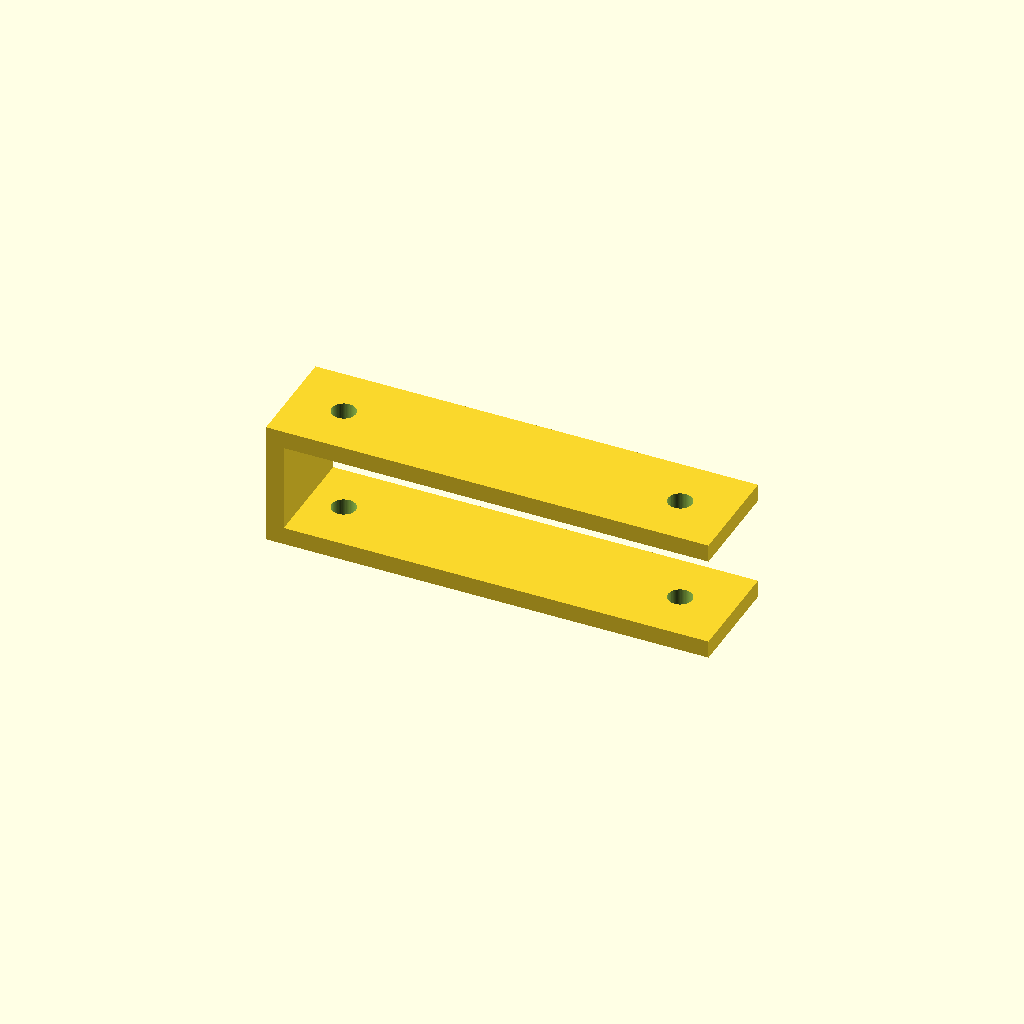
Cell 1: rendered with the file's own defaults.
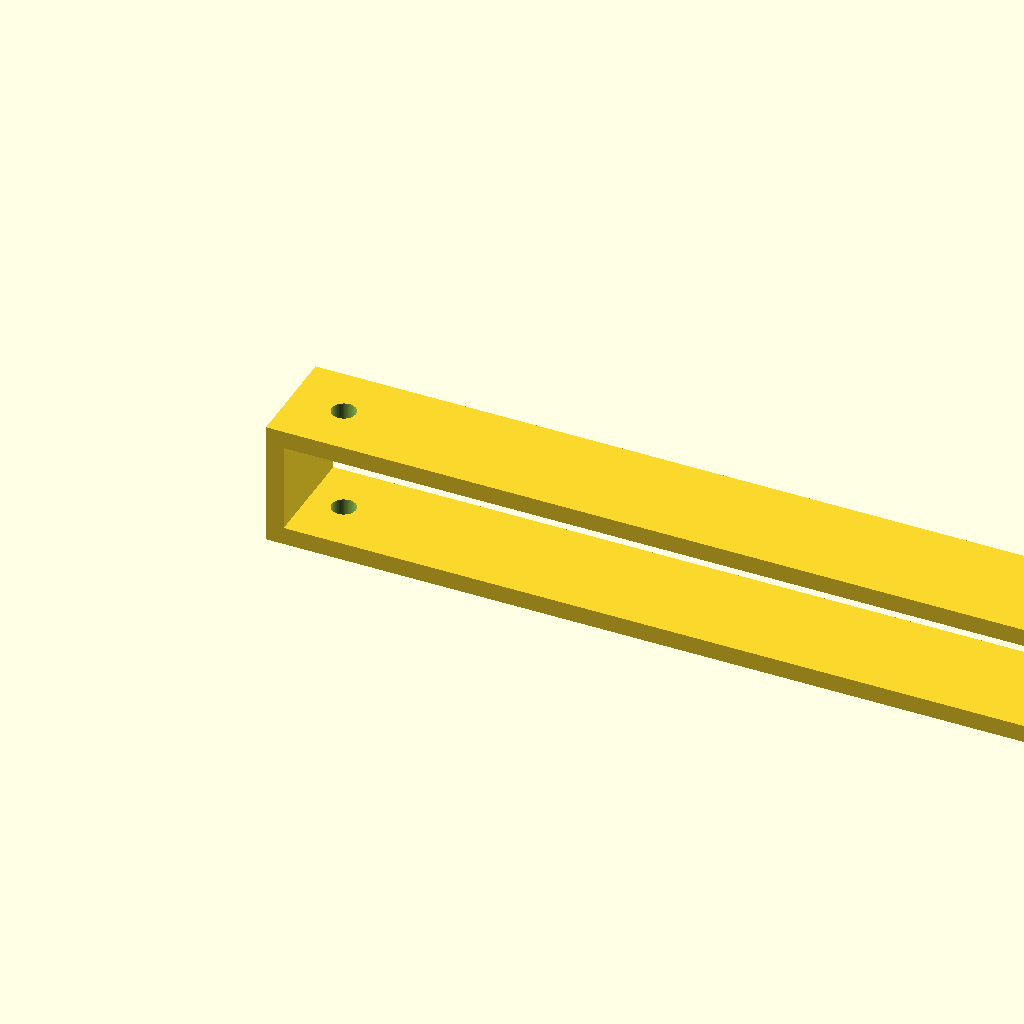
Cell 2: the same model with length = 200.
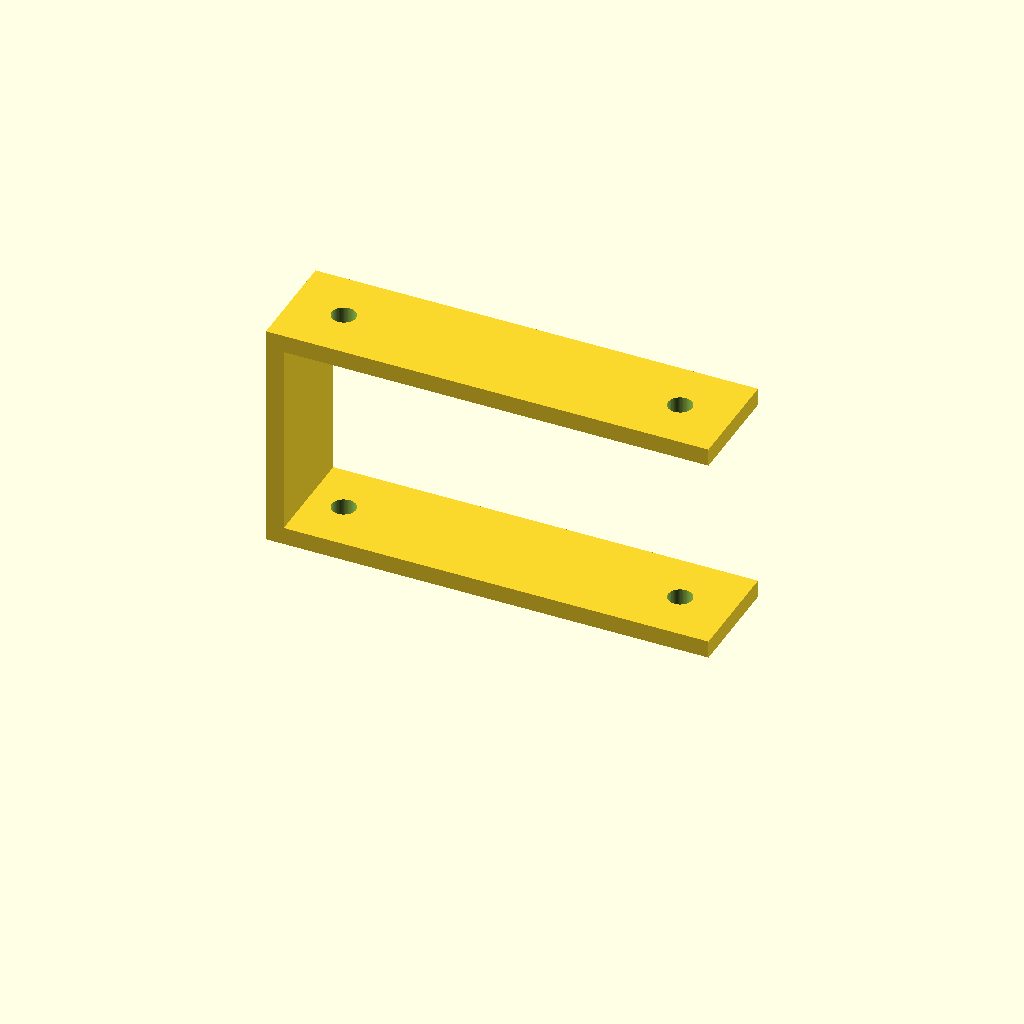
Cell 3: the same model with height = 48.
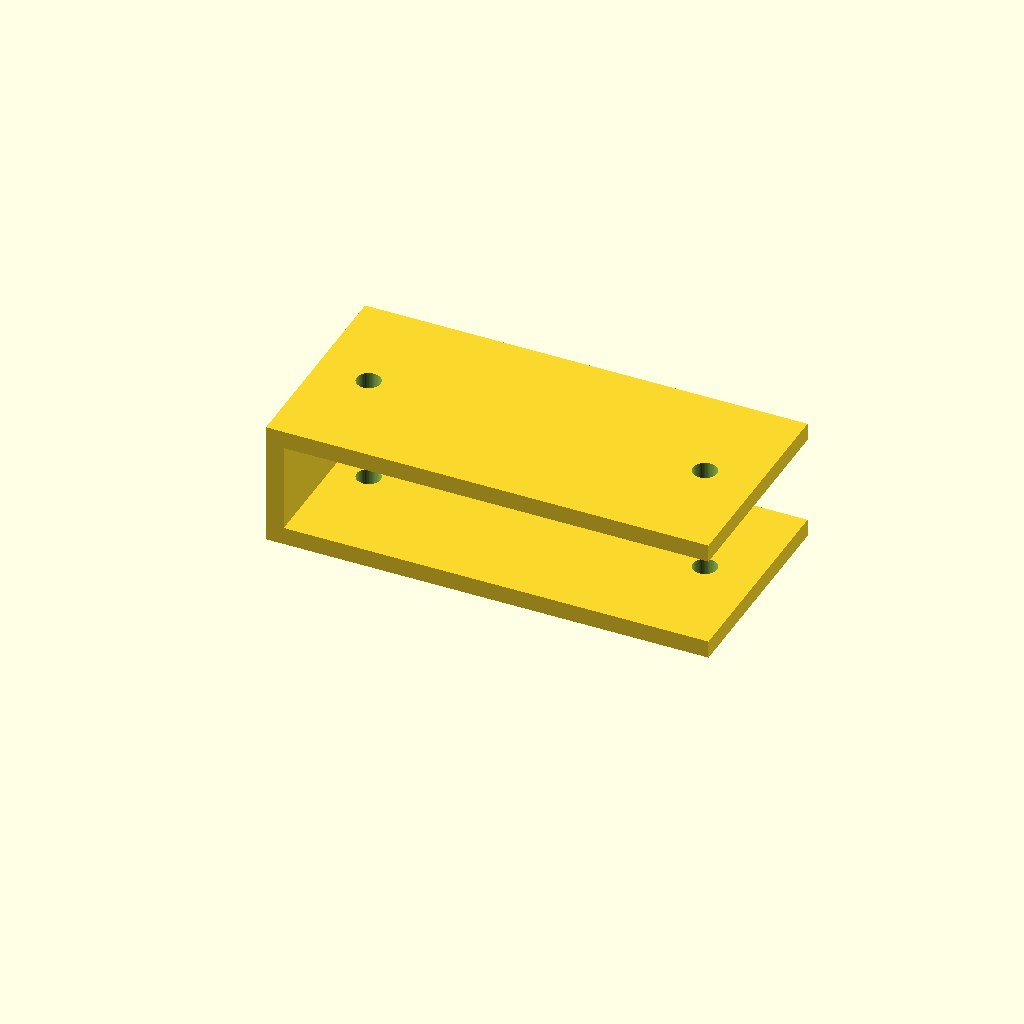
Cell 4 — width set to 48, the other parameters unchanged.
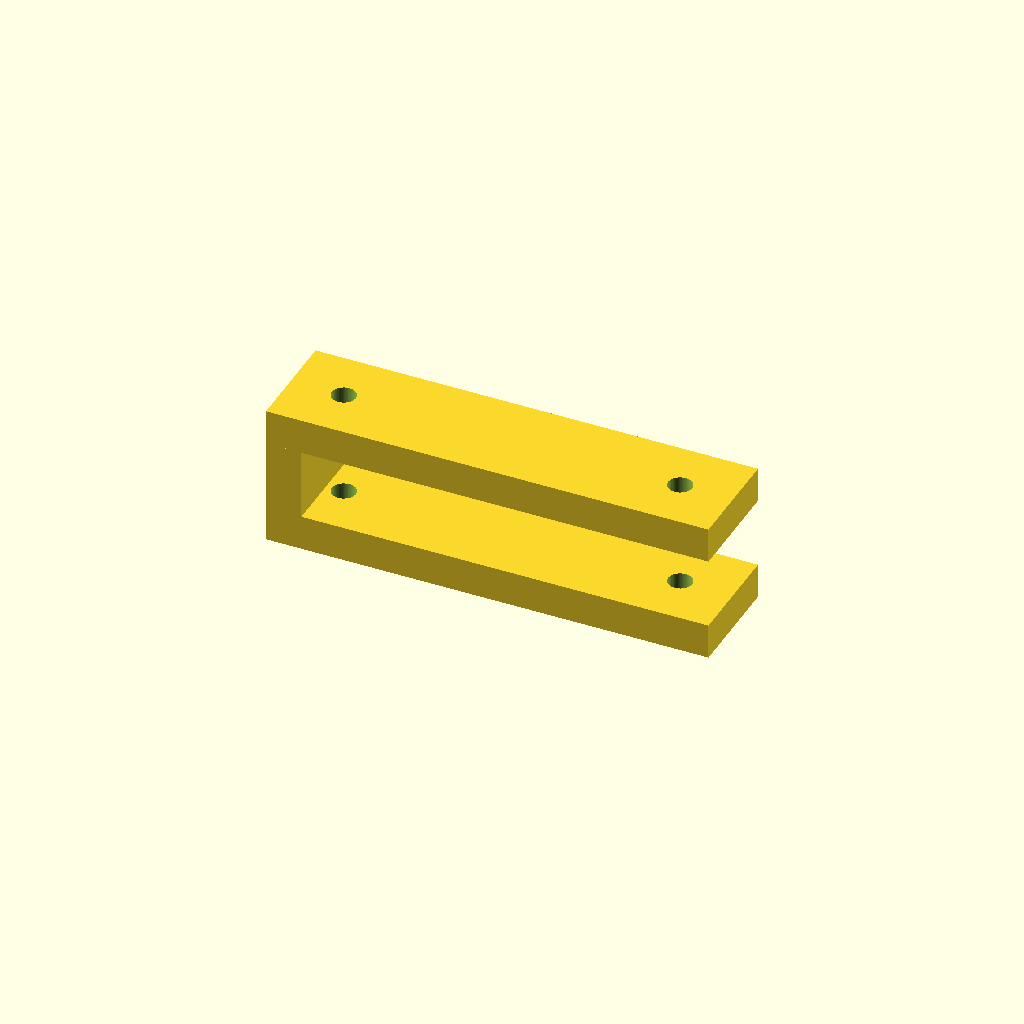
Cell 5 — thickness set to 8, the other parameters unchanged.
All cells are drawn from one camera (rotation 55°, 0°, 25°, orthographic, colour scheme Cornfield), so only the parameter changes between them.
OpenSCAD source file optional_data/data/parts/part_0795.scad:
// Z-offset mounting bracket.
$fn = 60;
eps = 0.02;
length = 100;
height = 24;
width = 24;
thickness = 4;
difference() {
    union() {
        cube([length,width,thickness]);
        translate([0,0,height]) cube([length,width,thickness]);
        translate([0,0,thickness]) cube([thickness,width,height-thickness]);
    }
    for (x=[12,length-12]) {
        translate([x,width/2,-eps]) cylinder(d=5.4,h=thickness+2*eps);
        translate([x,width/2,height-eps]) cylinder(d=5.4,h=thickness+2*eps);
    }
}
Customizer parameters (derived from the source; name, type, default, range or options):
eps: number, default 0.02
length: number, default 100
height: number, default 24
width: number, default 24
thickness: number, default 4
